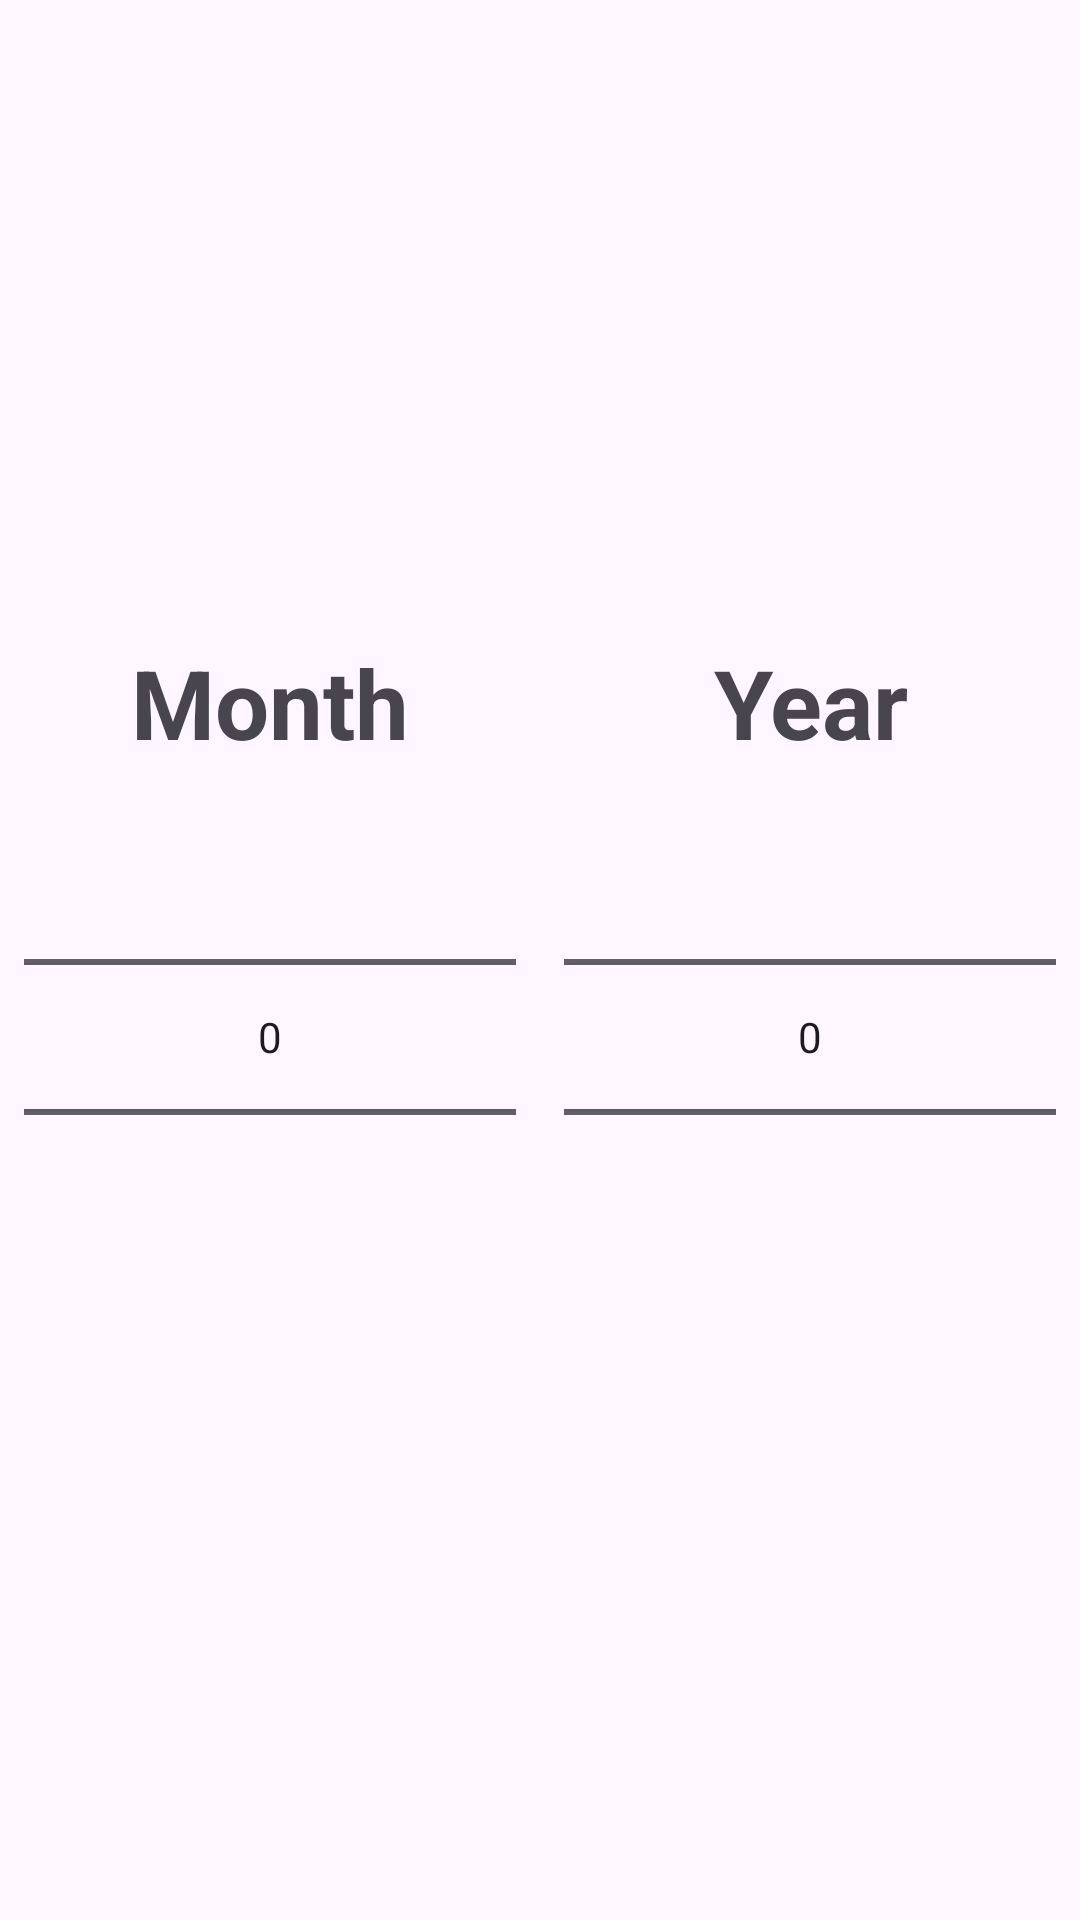

Layout XML and referenced resources for this Android screen:
<!-- AndroidManifest.xml: application theme Theme.FinalProject -->
<!-- res/layout/dialog_month_picker.xml -->
<?xml version="1.0" encoding="utf-8"?>
<androidx.constraintlayout.widget.ConstraintLayout xmlns:android="http://schemas.android.com/apk/res/android"
    android:layout_width="match_parent"
    android:layout_height="wrap_content"
    xmlns:app="http://schemas.android.com/apk/res-auto"
    android:paddingTop="8dp"
    android:gravity="center">

    <LinearLayout
        android:id="@+id/dialogMonthPickerMonthLayout"
        android:layout_width="0dp"
        android:layout_height="wrap_content"
        android:orientation="vertical"
        android:gravity="center"
        android:layout_marginHorizontal="8dp"
        app:layout_constraintTop_toTopOf="parent"
        app:layout_constraintBottom_toBottomOf="parent"
        app:layout_constraintStart_toStartOf="parent"
        app:layout_constraintEnd_toStartOf="@id/dialogMonthPickerYearLayout"
        >
        <TextView
            android:layout_width="match_parent"
            android:layout_height="wrap_content"
            android:text="@string/dialog_month_picker_month_title"
            android:textSize="32sp"
            android:gravity="center"
            />

        <NumberPicker
            android:id="@+id/dialogMonthPickerNpMonth"
            android:layout_width="match_parent"
            android:layout_height="0dp"
            android:layout_weight="1"
            />
    </LinearLayout>

    <LinearLayout
        android:id="@+id/dialogMonthPickerYearLayout"
        android:layout_width="0dp"
        android:layout_height="wrap_content"
        android:orientation="vertical"
        android:gravity="center"
        android:layout_marginHorizontal="8dp"
        app:layout_constraintTop_toTopOf="parent"
        app:layout_constraintBottom_toBottomOf="parent"
        app:layout_constraintStart_toEndOf="@id/dialogMonthPickerMonthLayout"
        app:layout_constraintEnd_toEndOf="parent"
        >
        <TextView
            android:layout_width="match_parent"
            android:layout_height="wrap_content"
            android:text="@string/dialog_month_picker_year_title"
            android:textSize="32sp"
            android:gravity="bottom|center_horizontal"
            />
        <NumberPicker
            android:id="@+id/dialogMonthPickerNpYear"
            android:layout_width="match_parent"
            android:layout_height="0dp"
            android:layout_weight="1"
            />
    </LinearLayout>
</androidx.constraintlayout.widget.ConstraintLayout>
<!-- resources referenced by this layout -->
<resources>
  <string name="dialog_month_picker_month_title"><b>Month</b></string>
  <string name="dialog_month_picker_year_title"><b>Year</b></string>
  <style name="Theme.FinalProject" parent="Base.Theme.FinalProject">
  
          <item name="headerBackgroundColor">@color/royal_blue</item>
          <item name="headerTextColor">@color/white</item>
          <item name="headerTextColorSelected">@color/teal</item>
      </style>
  <style name="Base.Theme.FinalProject" parent="Theme.Material3.DayNight.NoActionBar">
          
          
  
      </style>
  <color name="royal_blue">#4169E1</color>
  <color name="white">#FFFFFFFF</color>
  <color name="teal">#008080</color>
</resources>
